Run: headless pygame with SDL's dummy video driver; simulated clock (each Clock.tick advances the game by its frame time, no real sleeping); random seed 0; keys injected as events and as key.get_pressed() state; no mouse input.
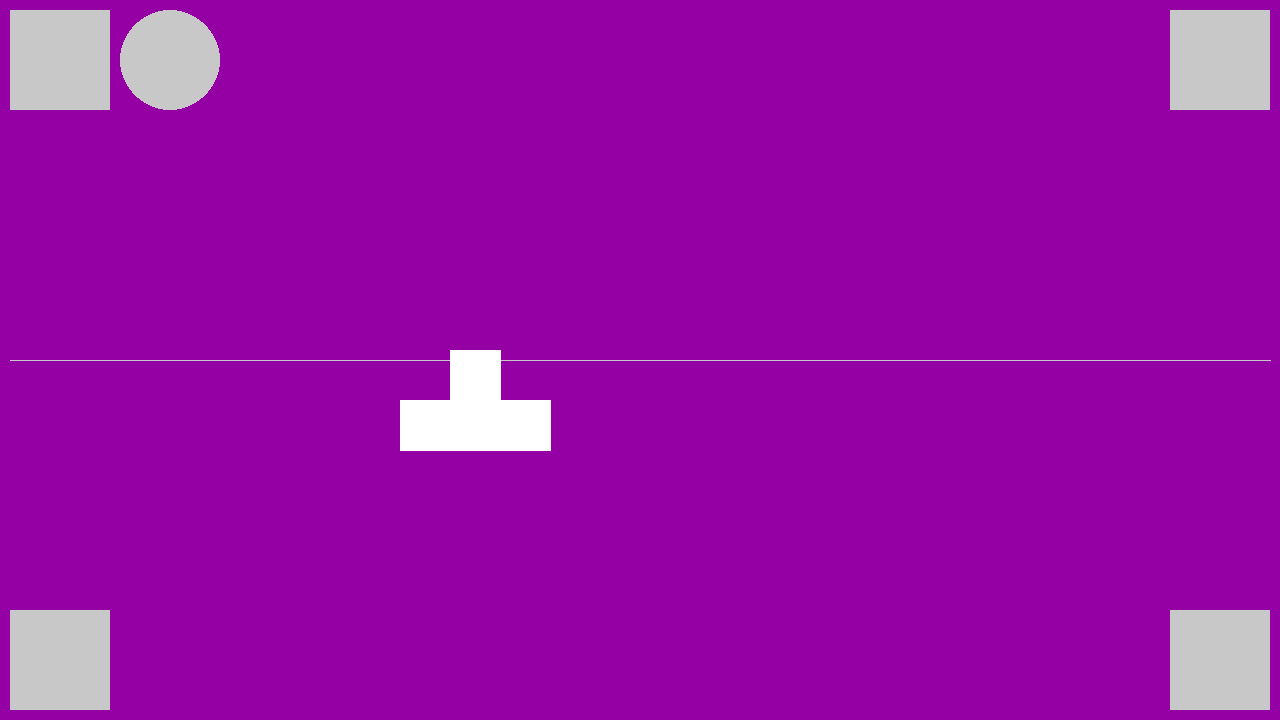
Frame 1 of 4 · flips 1–60 · no input
Frame 2 of 4 · flips 61–180 · tapped SPACE, RETURN · held RIGHT (→), D · screen unchanged from frame 1, image omitted
Frame 3 of 4 · flips 181–300 · held DOWN (↓), S · screen unchanged from frame 2, image omitted
Frame 4 of 4 · flips 301–420 · held LEFT (←), A, UP (↑), W · screen unchanged from frame 3, image omitted

The pygame program that drew these frames:

import pygame

pygame.init()

ancho = 1280
alto = 720
ventana = pygame.display.set_mode((ancho, alto))

exe = True

while exe:
    for event in pygame.event.get():
        if event.type == pygame.QUIT:
            exe = False

        if event.type == pygame.KEYDOWN:
            if event.key == pygame.K_ESCAPE:
                exe = False

    ventana.fill((148, 0, 163))

    #Dibujar
    pygame.draw.rect(ventana, (200,200,200), (10, 10, 100, 100))
    pygame.draw.rect(ventana, (200,200,200), (1170, 10, 100, 100))
    pygame.draw.rect(ventana, (200,200,200), (10, 610, 100, 100))
    pygame.draw.rect(ventana, (200,200,200), (1170, 610, 100, 100))
    pygame.draw.circle(ventana, (200,200,200), (170, 60), 50)
    pygame.draw.line(ventana, (200,200,200), (10, 360), (1270, 360))
    pygame.draw.polygon(ventana, (255,255,255), ((400, 400), (450, 400),
                                                 (450, 350), (500, 350),
                                                 (500, 400), (550, 400),
                                                 (550, 450), (400, 450)))

    pygame.display.update()
